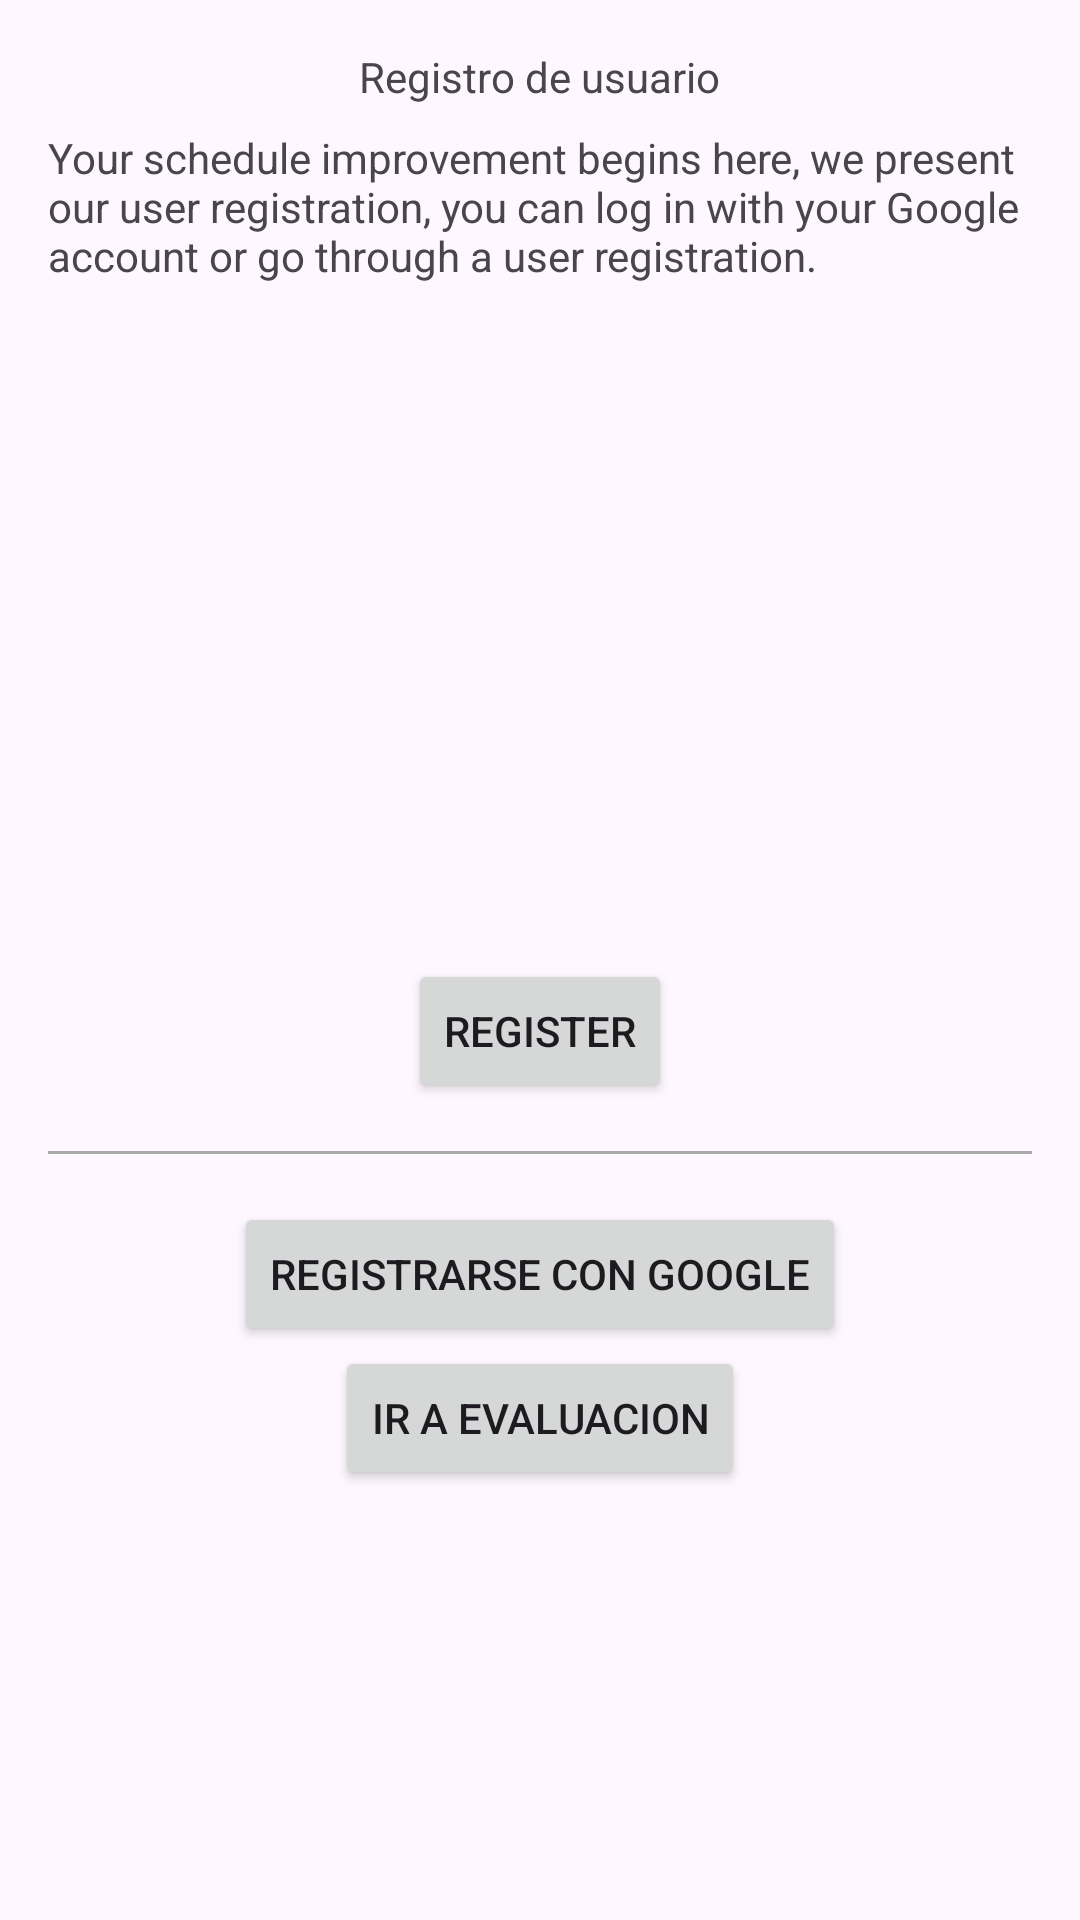

Produce the Android XML layout that renders to this screen, including the resource entries it uses.
<!-- AndroidManifest.xml: application theme Theme.BetterManagement -->
<!-- res/layout/fragment_page_two.xml -->
<?xml version="1.0" encoding="utf-8"?>
<RelativeLayout xmlns:android="http://schemas.android.com/apk/res/android"
    android:layout_width="match_parent"
    android:layout_height="match_parent"
    android:padding="16dp">

    <TextView
        android:id="@+id/textViewTitle"
        android:layout_width="wrap_content"
        android:layout_height="wrap_content"
        android:text="Registro de usuario"
        android:layout_alignParentTop="true"
        android:layout_centerHorizontal="true"/>

    <TextView
        android:id="@+id/textViewDescription"
        android:layout_width="match_parent"
        android:layout_height="wrap_content"
        android:text="@string/fragment_two_text"
        android:layout_below="@id/textViewTitle"
        android:layout_marginTop="8dp"/>

    <Button
        android:id="@+id/goToRegister"
        android:layout_width="wrap_content"
        android:layout_height="wrap_content"
        android:text="Register"
        android:layout_below="@id/textViewDescription"
        android:layout_centerHorizontal="true"
        android:layout_marginTop="225dp"/>

    <View
        android:id="@+id/viewSeparator"
        android:layout_width="match_parent"
        android:layout_height="1dp"
        android:background="@android:color/darker_gray"
        android:layout_below="@id/goToRegister"
        android:layout_marginTop="16dp"/>

    <Button
        android:id="@+id/buttonGoogleRegister"
        android:layout_width="wrap_content"
        android:layout_height="wrap_content"
        android:text="Registrarse con Google"
        android:layout_below="@id/viewSeparator"
        android:layout_centerHorizontal="true"
        android:layout_marginTop="16dp"/>

    <Button
        android:id="@+id/goToEvaluation"
        android:layout_width="wrap_content"
        android:layout_height="wrap_content"
        android:layout_below="@id/buttonGoogleRegister"
        android:layout_centerHorizontal="true"
        android:text="Ir a Evaluacion" />

</RelativeLayout>
<!-- resources referenced by this layout -->
<resources>
  <string name="fragment_two_text">Your schedule improvement begins here, we present our user registration, you can log in with your Google account or go through a user registration.</string>
  <style name="Theme.BetterManagement" parent="Base.Theme.BetterManagement" />
  <style name="Base.Theme.BetterManagement" parent="Theme.Material3.DayNight.NoActionBar">
          
          
      </style>
</resources>
